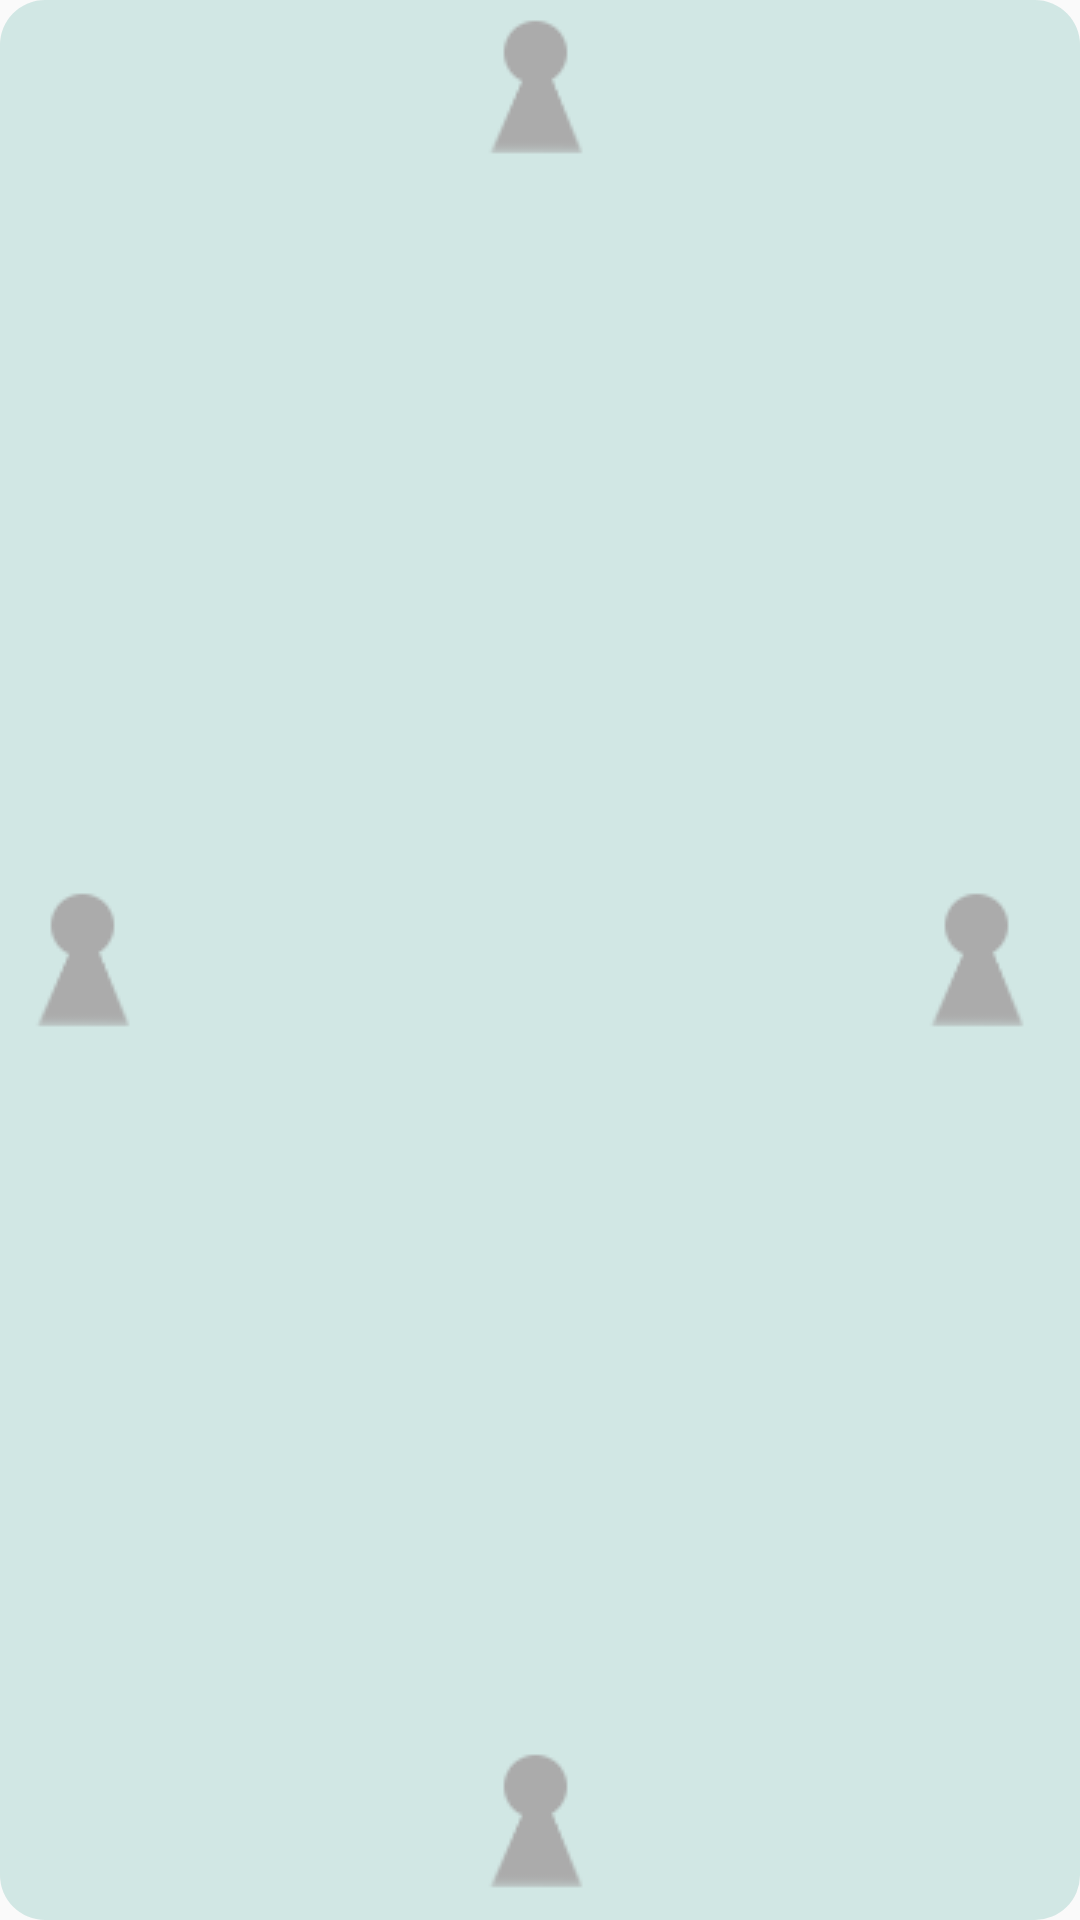

Write the Android layout XML for this screen, with the resource values it uses.
<!-- AndroidManifest.xml: application theme AppTheme -->
<!-- res/layout/toast_current_hand_dealer.xml -->
<?xml version="1.0" encoding="utf-8"?>
<android.support.constraint.ConstraintLayout
    xmlns:android="http://schemas.android.com/apk/res/android"
    xmlns:app="http://schemas.android.com/apk/res-auto"
    android:layout_width="220dp"
    android:layout_height="180dp"
    android:minWidth="220dp"
    android:minHeight="180dp"
    android:background="@drawable/toast_custom_background">

    <ImageView
        android:id="@+id/toast_figure_3"
        android:layout_width="wrap_content"
        android:layout_height="wrap_content"
        android:layout_marginStart="8dp"
        android:layout_marginTop="4dp"
        android:layout_marginEnd="8dp"
        android:src="@drawable/figure_grey"
        app:layout_constraintEnd_toEndOf="parent"
        app:layout_constraintStart_toStartOf="parent"
        app:layout_constraintTop_toTopOf="parent" />

    <ImageView
        android:id="@+id/toast_figure_4"
        android:layout_width="wrap_content"
        android:layout_height="wrap_content"
        android:layout_marginStart="4dp"
        android:layout_marginTop="8dp"
        android:layout_marginBottom="8dp"
        android:src="@drawable/figure_grey"
        app:layout_constraintBottom_toBottomOf="parent"
        app:layout_constraintStart_toStartOf="parent"
        app:layout_constraintTop_toTopOf="parent" />

    <ImageView
        android:id="@+id/toast_figure_1"
        android:layout_width="wrap_content"
        android:layout_height="wrap_content"
        android:layout_marginStart="8dp"
        android:layout_marginEnd="8dp"
        android:layout_marginBottom="8dp"
        android:src="@drawable/figure_grey"
        app:layout_constraintBottom_toBottomOf="parent"
        app:layout_constraintEnd_toEndOf="parent"
        app:layout_constraintStart_toStartOf="parent" />

    <ImageView
        android:id="@+id/toast_figure_2"
        android:layout_width="wrap_content"
        android:layout_height="wrap_content"
        android:layout_marginTop="8dp"
        android:layout_marginEnd="8dp"
        android:layout_marginBottom="8dp"
        android:src="@drawable/figure_grey"
        app:layout_constraintBottom_toBottomOf="parent"
        app:layout_constraintEnd_toEndOf="parent"
        app:layout_constraintTop_toTopOf="parent" />


</android.support.constraint.ConstraintLayout>
<!-- resources referenced by this layout -->
<resources>
  <!-- drawable figure_grey: png bitmap (drawable, 760 bytes) -->
  <!-- drawable toast_custom_background (drawable) -->
  <?xml version="1.0" encoding="utf-8"?>
  <shape xmlns:android="http://schemas.android.com/apk/res/android"
      android:shape="rectangle">
  
      <solid
          android:color="@color/toast_background_color"
          />
  
      <corners
          android:radius="15dp"
          />
  
  </shape>
  <style name="AppTheme" parent="Theme.AppCompat.Light.NoActionBar">
          
          <item name="colorPrimary">@color/colorPrimary</item>
          <item name="colorPrimaryDark">@color/colorPrimaryDark</item>
          <item name="colorAccent">@color/colorAccent</item>
      </style>
  <color name="toast_background_color">#2A008577</color>
  <color name="colorPrimary">#008577</color>
  <color name="colorPrimaryDark">#00574B</color>
  <color name="colorAccent">#D81B60</color>
</resources>
